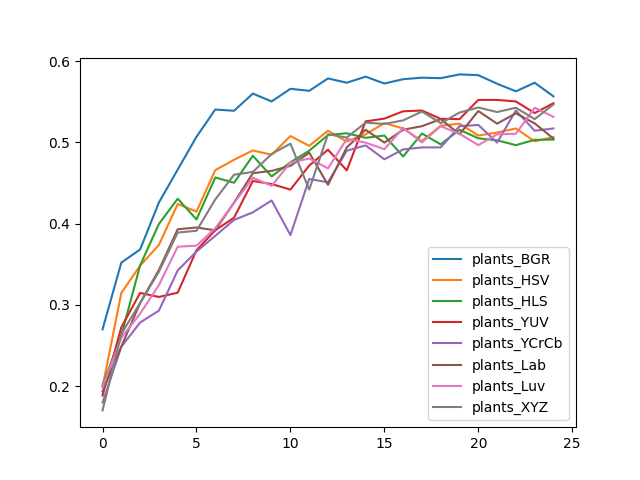

Data behind this chart, as committed beside it:
, plants_BGR, plants_HSV, plants_HLS, plants_YUV, plants_YCrCb, plants_Lab, plants_Luv, plants_XYZ
0, 0.27, 0.1991, 0.2012, 0.1885, 0.1798, 0.1935, 0.1991, 0.1701
1, 0.3521, 0.3148, 0.2625, 0.2725, 0.2485, 0.2488, 0.2597, 0.2644
2, 0.3683, 0.3484, 0.3487, 0.3148, 0.2784, 0.3023, 0.2893, 0.3023
3, 0.4261, 0.3739, 0.3997, 0.3098, 0.293, 0.3431, 0.3244, 0.3409
4, 0.4666, 0.4243, 0.4308, 0.3151, 0.3425, 0.3932, 0.3717, 0.3891
5, 0.507, 0.4149, 0.4053, 0.3673, 0.3658, 0.3953, 0.3729, 0.3913
6, 0.5406, 0.4659, 0.4569, 0.3919, 0.3851, 0.3919, 0.3944, 0.4299
7, 0.539, 0.4787, 0.4504, 0.4075, 0.4047, 0.4261, 0.4255, 0.4603
8, 0.5602, 0.4902, 0.4837, 0.4526, 0.414, 0.4622, 0.4566, 0.4638
9, 0.5505, 0.4849, 0.4582, 0.4488, 0.4286, 0.465, 0.4467, 0.4858
10, 0.5661, 0.5079, 0.4756, 0.442, 0.386, 0.4712, 0.4753, 0.4986
11, 0.5636, 0.4958, 0.4899, 0.4715, 0.4551, 0.4874, 0.4802, 0.442
12, 0.5788, 0.5145, 0.5092, 0.4911, 0.451, 0.4479, 0.4681, 0.5101
13, 0.5736, 0.5011, 0.5114, 0.4656, 0.4899, 0.4939, 0.5045, 0.5061
14, 0.581, 0.5101, 0.5058, 0.526, 0.4964, 0.5157, 0.4998, 0.5244
15, 0.5726, 0.5238, 0.5086, 0.5294, 0.4793, 0.4998, 0.4918, 0.5229
16, 0.5779, 0.5173, 0.4827, 0.5384, 0.4914, 0.5157, 0.5179, 0.5272
17, 0.5798, 0.5017, 0.511, 0.5393, 0.4939, 0.5201, 0.5002, 0.5381
18, 0.5792, 0.5207, 0.4977, 0.5291, 0.4939, 0.5288, 0.5201, 0.5238
19, 0.5838, 0.5232, 0.5157, 0.5288, 0.5201, 0.5101, 0.5107, 0.5369
20, 0.5829, 0.5086, 0.5051, 0.5524, 0.5216, 0.5387, 0.4967, 0.5431
21, 0.5723, 0.5123, 0.5026, 0.5524, 0.4998, 0.5232, 0.5101, 0.5375
22, 0.563, 0.5173, 0.4967, 0.5505, 0.5393, 0.5359, 0.5107, 0.5428
23, 0.5736, 0.5014, 0.5033, 0.5362, 0.5145, 0.5235, 0.5428, 0.5288
24, 0.5568, 0.5067, 0.5036, 0.5484, 0.5173, 0.5048, 0.5316, 0.5468
